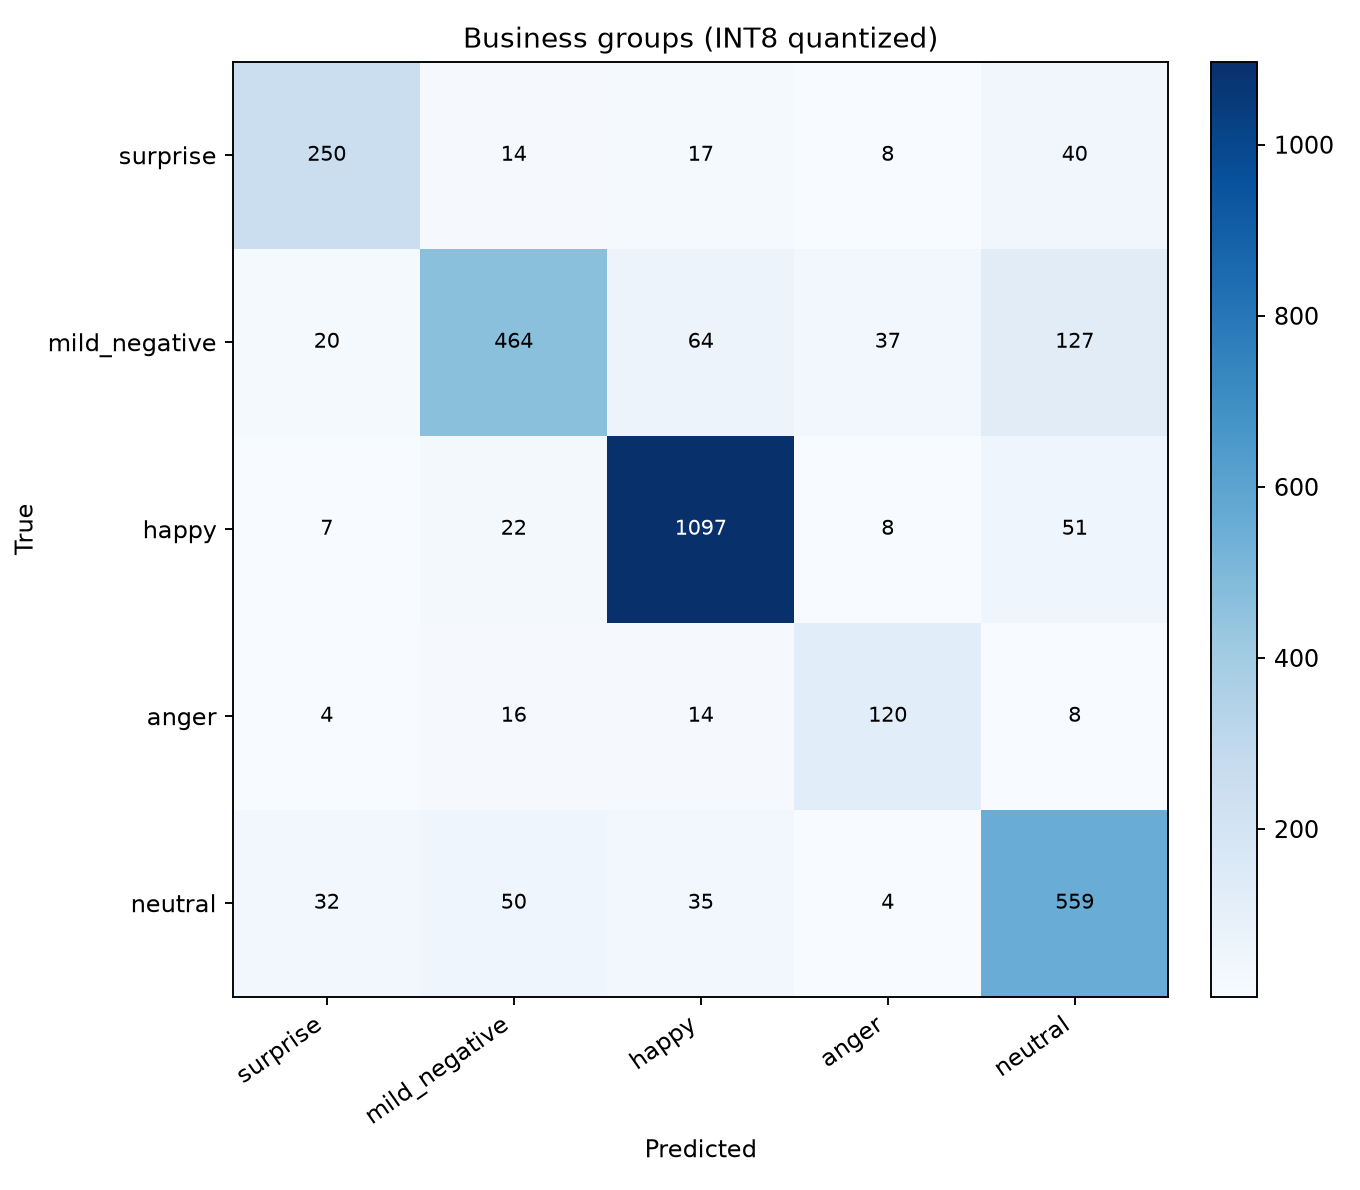

Source data for this figure (header and first rows):
250, 14, 17, 8, 40
20, 464, 64, 37, 127
7, 22, 1097, 8, 51
4, 16, 14, 120, 8
32, 50, 35, 4, 559
